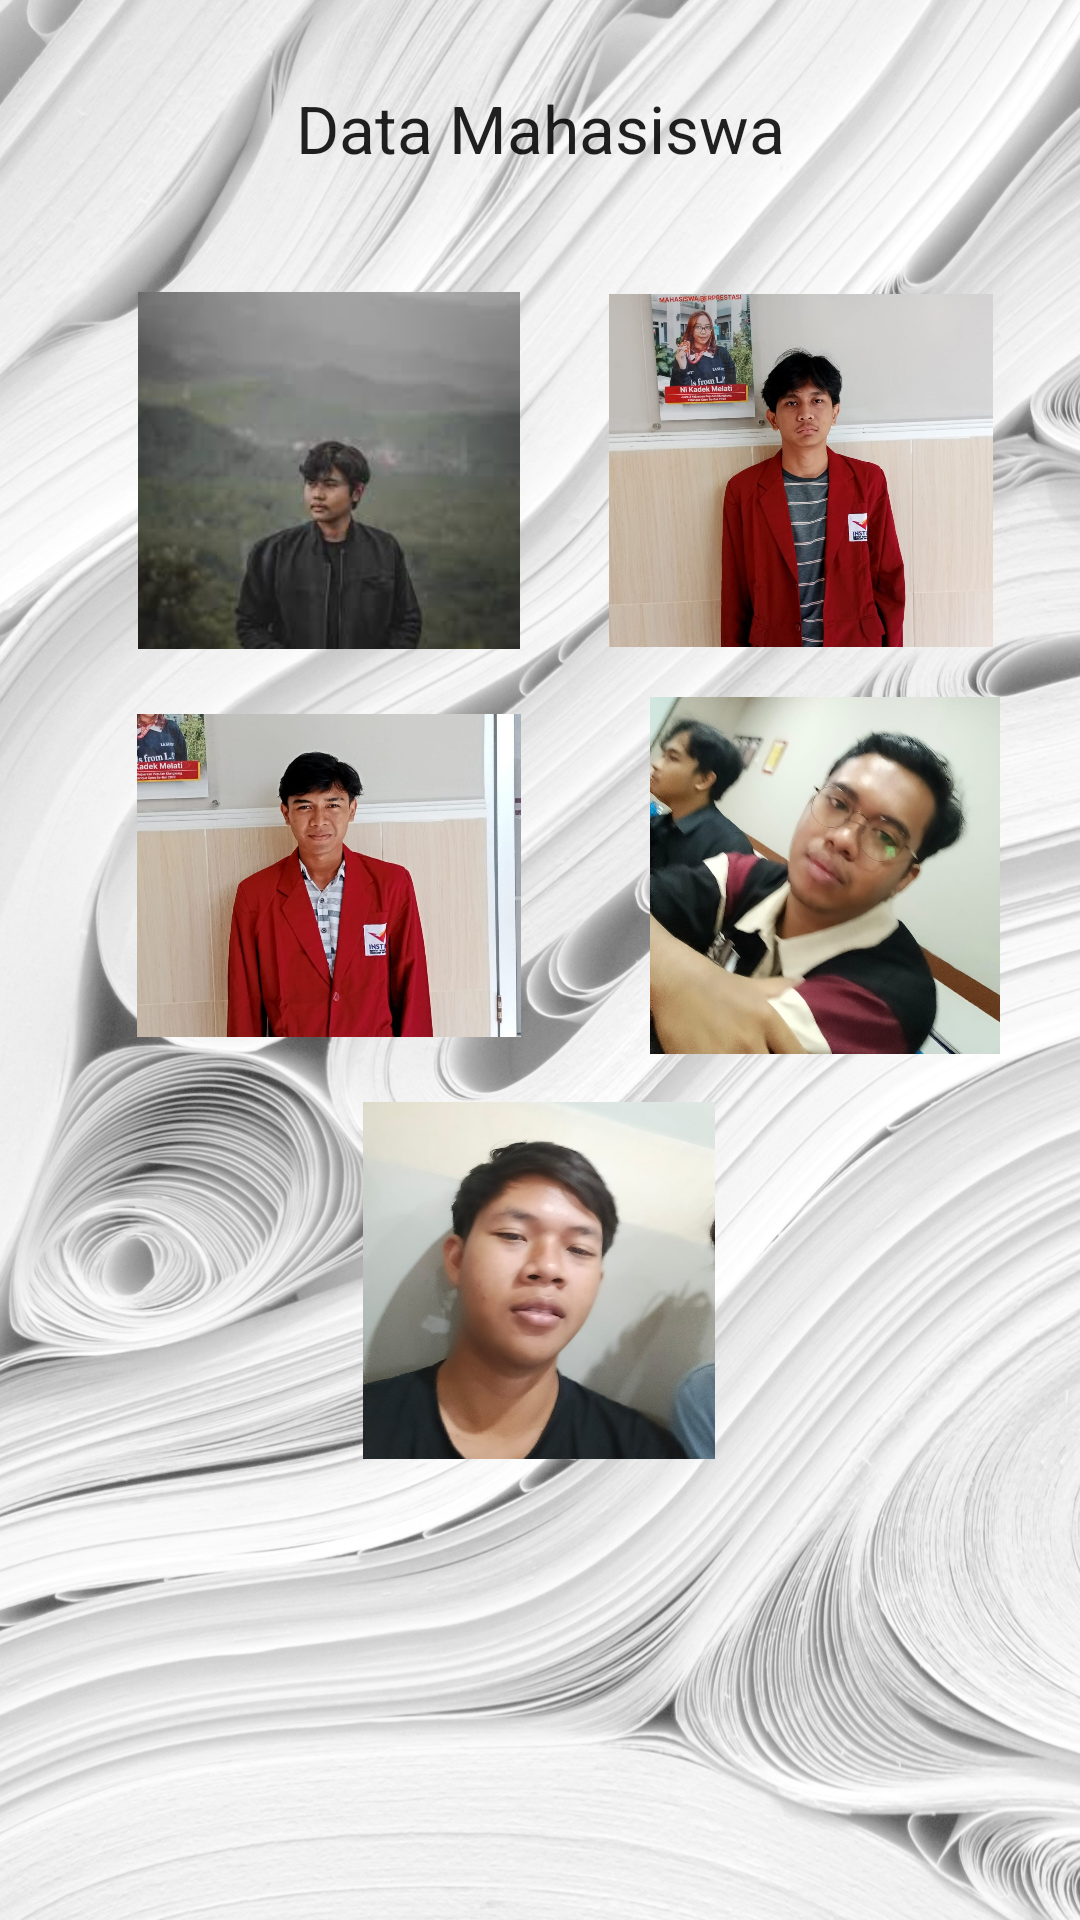

Android layout source for this screen:
<!-- AndroidManifest.xml: application theme Theme.Laatihan_2201010161 -->
<!-- res/layout/activity_latihan7a.xml -->
<?xml version="1.0" encoding="utf-8"?>
<androidx.constraintlayout.widget.ConstraintLayout xmlns:android="http://schemas.android.com/apk/res/android"
    xmlns:app="http://schemas.android.com/apk/res-auto"
    xmlns:tools="http://schemas.android.com/tools"
    android:layout_width="match_parent"
    android:layout_height="match_parent"
    tools:context=".latihan7a">

    <ImageView
        android:id="@+id/bg1"
        android:layout_width="match_parent"
        android:layout_height="match_parent"
        android:adjustViewBounds="true"
        android:scaleType="fitXY"
        app:layout_constraintStart_toStartOf="parent"
        app:layout_constraintTop_toTopOf="parent"
        app:srcCompat="@drawable/bg2" />

    <TextView
        android:id="@+id/textView21"
        android:layout_width="wrap_content"
        android:layout_height="wrap_content"
        android:layout_marginTop="28dp"
        android:text="Data Mahasiswa"
        android:textAppearance="@style/TextAppearance.AppCompat.Large"
        app:layout_constraintEnd_toEndOf="parent"
        app:layout_constraintStart_toStartOf="parent"
        app:layout_constraintTop_toTopOf="parent" />

    <ImageView
        android:id="@+id/imgAri"
        android:layout_width="128dp"
        android:layout_height="119dp"
        android:layout_marginTop="40dp"
        app:layout_constraintEnd_toEndOf="parent"
        app:layout_constraintHorizontal_bias="0.197"
        app:layout_constraintStart_toStartOf="parent"
        app:layout_constraintTop_toBottomOf="@+id/textView21"
        app:srcCompat="@drawable/ari" />

    <ImageView
        android:id="@+id/imgAnanta"
        android:layout_width="128dp"
        android:layout_height="119dp"
        android:layout_marginTop="40dp"
        app:layout_constraintEnd_toEndOf="parent"
        app:layout_constraintHorizontal_bias="0.505"
        app:layout_constraintStart_toEndOf="@+id/imgAri"
        app:layout_constraintTop_toBottomOf="@+id/textView21"
        app:srcCompat="@drawable/img1" />

    <ImageView
        android:id="@+id/imgnanda"
        android:layout_width="128dp"
        android:layout_height="119dp"
        android:layout_marginTop="16dp"
        app:layout_constraintEnd_toEndOf="parent"
        app:layout_constraintHorizontal_bias="0.197"
        app:layout_constraintStart_toStartOf="parent"
        app:layout_constraintTop_toBottomOf="@+id/imgAri"
        app:srcCompat="@drawable/img2" />

    <ImageView
        android:id="@+id/imgandre"
        android:layout_width="128dp"
        android:layout_height="119dp"
        android:layout_marginStart="28dp"
        android:layout_marginTop="16dp"
        app:layout_constraintEnd_toEndOf="parent"
        app:layout_constraintHorizontal_bias="0.309"
        app:layout_constraintStart_toEndOf="@+id/imgnanda"
        app:layout_constraintTop_toBottomOf="@+id/imgAnanta"
        app:srcCompat="@drawable/img3" />

    <ImageView
        android:id="@+id/imgawan"
        android:layout_width="128dp"
        android:layout_height="119dp"
        android:layout_marginTop="16dp"
        app:layout_constraintEnd_toEndOf="parent"
        app:layout_constraintHorizontal_bias="0.498"
        app:layout_constraintStart_toStartOf="parent"
        app:layout_constraintTop_toBottomOf="@+id/imgnanda"
        app:srcCompat="@drawable/img4" />

</androidx.constraintlayout.widget.ConstraintLayout>
<!-- resources referenced by this layout -->
<resources>
  <!-- drawable ari: jpg bitmap (drawable, 3511 bytes) -->
  <!-- drawable bg2: jpg bitmap (drawable, 449169 bytes) -->
  <!-- drawable img1: jpeg bitmap (drawable, 121939 bytes) -->
  <!-- drawable img2: jpeg bitmap (drawable, 95037 bytes) -->
  <!-- drawable img3: jpeg bitmap (drawable, 160781 bytes) -->
  <!-- drawable img4: jpeg bitmap (drawable, 133789 bytes) -->
  <style name="Theme.Laatihan_2201010161" parent="Theme.MaterialComponents.DayNight.DarkActionBar">
          
          <item name="colorPrimary">@color/purple_500</item>
          <item name="colorPrimaryVariant">@color/purple_700</item>
          <item name="colorOnPrimary">@color/white</item>
          
          <item name="colorSecondary">@color/teal_200</item>
          <item name="colorSecondaryVariant">@color/teal_700</item>
          <item name="colorOnSecondary">@color/black</item>
          
          <item name="android:statusBarColor" tools:targetApi="l">?attr/colorPrimaryVariant</item>
          
      </style>
  <!-- not gathered from this repository: default colours our renderer supplied (Android Studio template values) -->
  <color name="purple_500">#FF6200EE</color>
  <color name="purple_700">#FF3700B3</color>
  <color name="teal_200">#FF03DAC5</color>
  <color name="teal_700">#FF018786</color>
  <color name="black">#FF000000</color>
  <color name="white">#FFFFFFFF</color>
</resources>
